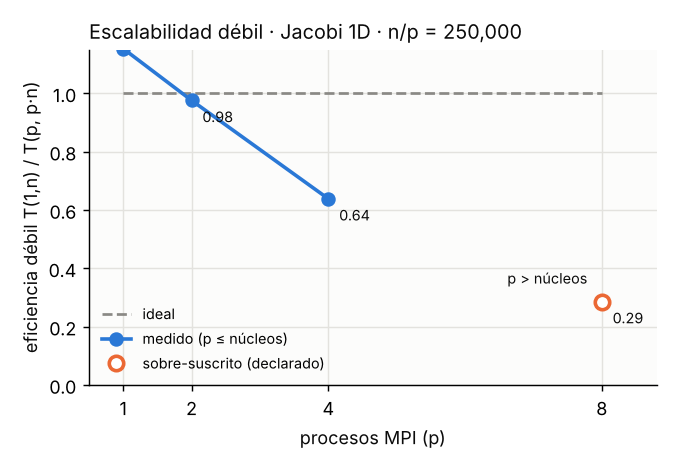

Values plotted in this chart, from the file beside it:
config, hilos, n, rep1, rep2, rep3, rep4, rep5, mediana_s, speedup, eficiencia
seq, 1, 250000, 0.2372, 0.2235, 0.254, 0.2483, 0.2458, 0.2458, 1, 1
mpi, 1, 250000, 0.2127, 0.2131, 0.2217, 0.2114, 0.2384, 0.2131, 1.153, 1.153
mpi, 2, 500000, 0.252, 0.2291, 0.2267, 0.2972, 0.2781, 0.252, 1.951, 0.9757
mpi, 4, 1000000, 0.4364, 0.385, 0.35, 0.3479, 0.4151, 0.385, 2.554, 0.6384
mpi_oversub, 8, 2000000, 0.7232, 0.843, 0.8601, 0.8884, 1.101, 0.8601, 2.286, 0.2858
